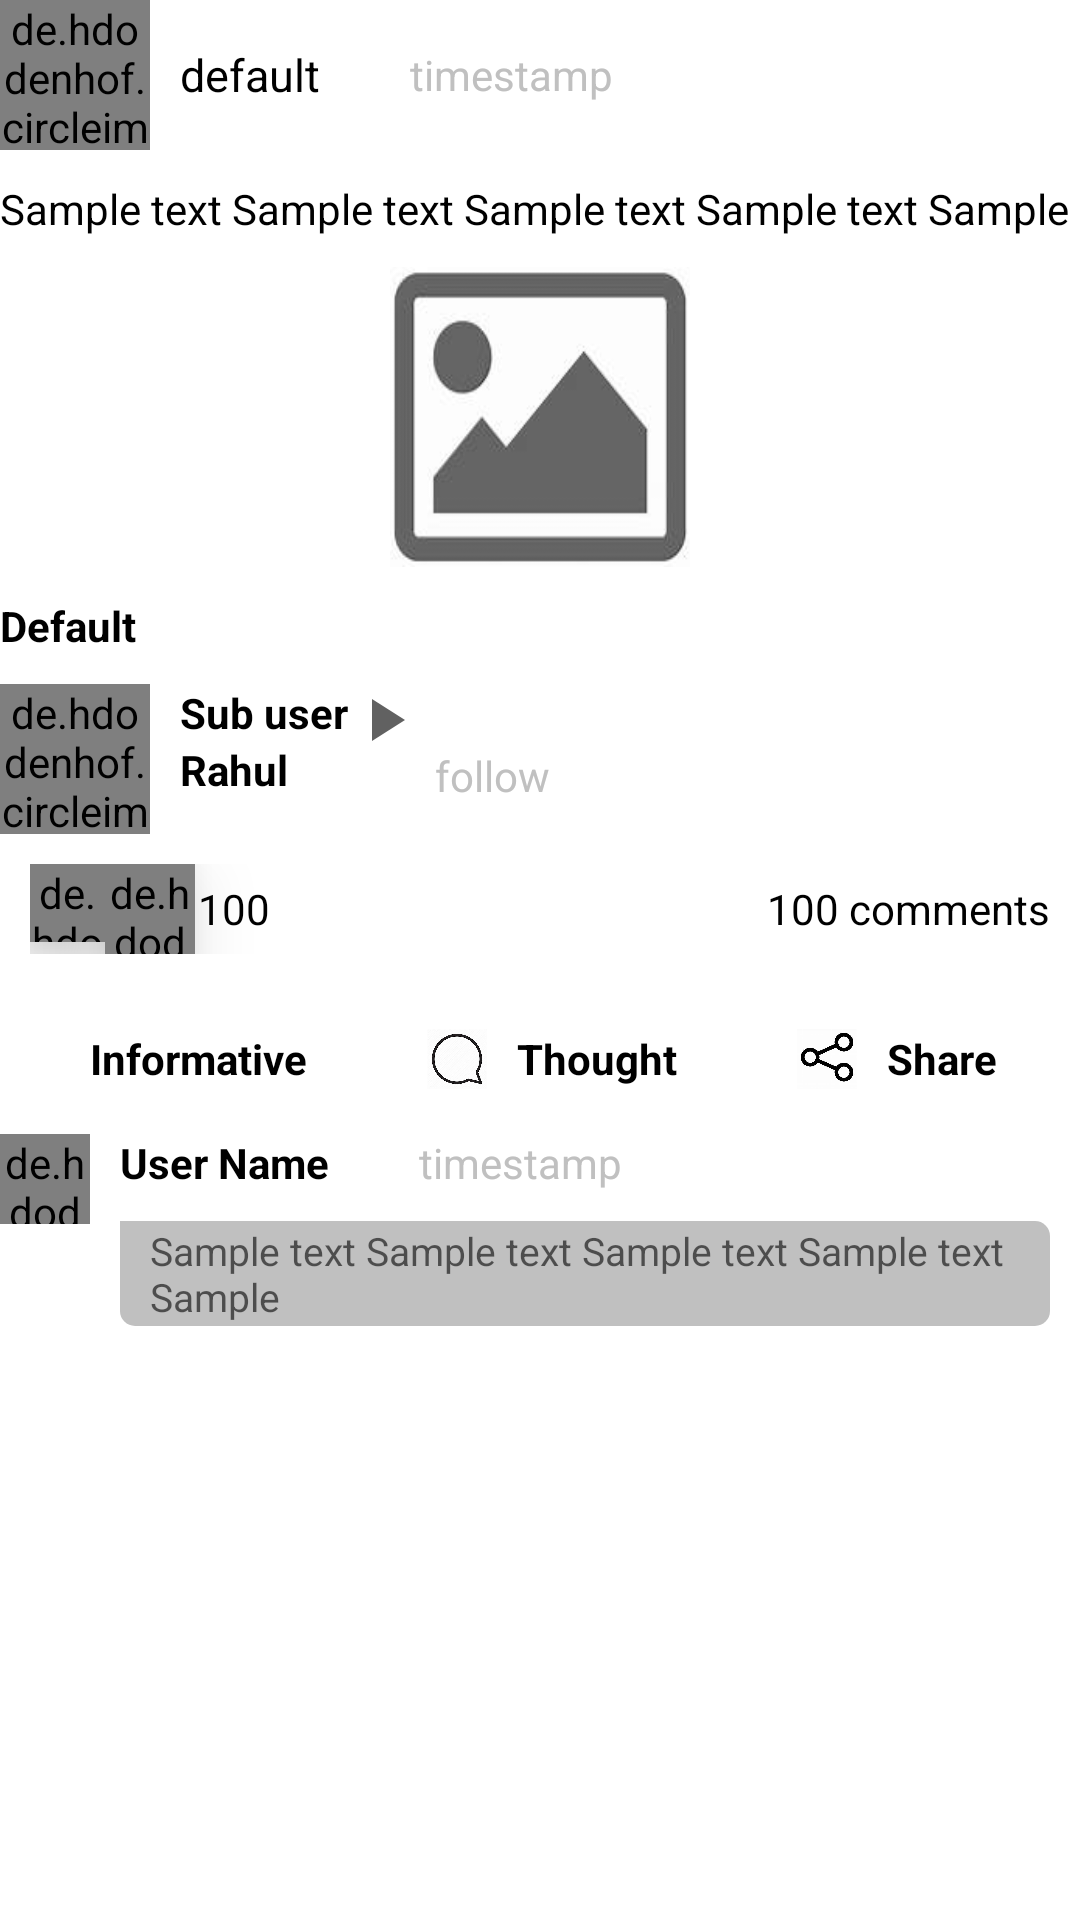

The Android layout XML behind this screen, and the referenced resources:
<!-- AndroidManifest.xml: application theme Theme.Task -->
<!-- res/layout/activity_main.xml -->
<?xml version="1.0" encoding="utf-8"?>
<androidx.appcompat.widget.LinearLayoutCompat xmlns:android="http://schemas.android.com/apk/res/android"
    xmlns:app="http://schemas.android.com/apk/res-auto"
    xmlns:tools="http://schemas.android.com/tools"
    android:layout_width="match_parent"
    android:layout_height="match_parent"
    tools:context=".MainActivity"
    android:orientation="vertical"
    android:layout_margin="10sp"

    >

    <LinearLayout
        android:layout_width="match_parent"
        android:layout_height="wrap_content"
        android:orientation="horizontal">

        <de.hdodenhof.circleimageview.CircleImageView
           android:id="@+id/civ"
            xmlns:app="http://schemas.android.com/apk/res-auto"
            android:layout_width="50dp"
            android:layout_height="50dp"
            android:src="@drawable/ic_baseline_person_24"
            app:civ_circle_background_color="#C0C0C0"

            />



        <com.google.android.material.textview.MaterialTextView
          android:id="@+id/name"
            android:layout_width="wrap_content"
            android:layout_height="wrap_content"
            android:layout_marginLeft="10dp"
            android:text="default"
            android:textColor="#000"
            android:textSize="15dp"
            android:layout_gravity="center_vertical"

            />

<ImageView
    android:layout_width="10dp"
    android:layout_height="10dp"
    android:src="@drawable/rb"
    android:layout_marginLeft="10sp"
    android:layout_gravity="center_vertical"/>
        <TextView
            android:id="@+id/textView12"
            android:layout_width="wrap_content"
            android:layout_height="wrap_content"
            android:text="timestamp"
            android:textColor="#c0c0c0"
            android:layout_marginLeft="10sp"
            android:layout_gravity="center_vertical"
            />

        <androidx.constraintlayout.utils.widget.ImageFilterButton
            android:id="@+id/imageFilterButton"
            android:layout_width="wrap_content"
            android:layout_height="wrap_content"
            android:layout_weight="1"
            app:srcCompat="@drawable/ic_baseline_more_vert_24"
            android:backgroundTint="@color/white"
            android:layout_marginLeft="80dp"
            tools:ignore="VectorDrawableCompat"
            android:layout_gravity="center_vertical"/>

    </LinearLayout>
    <TextView
        android:id="@+id/textView"
        android:layout_width="wrap_content"
        android:layout_height="wrap_content"
        android:text="@string/sample"
        android:textColor="#000"
        android:layout_marginTop="10sp"/>
    <ImageView
        android:id="@+id/imageView"
        android:layout_width="100dp"
        android:layout_height="100dp"
        android:background="@drawable/image3"
        android:layout_gravity="center_horizontal"
        android:layout_marginTop="10sp"
        />
    <TextView
        android:id="@+id/textView2"
        android:layout_width="wrap_content"
        android:layout_height="wrap_content"
        android:text="Default"
        android:textColor="@color/black"
        android:textStyle="bold"
        android:layout_marginTop="10sp"/>
    <RelativeLayout
        android:layout_width="match_parent"
        android:layout_height="wrap_content"
        android:layout_marginTop="10sp">

        <de.hdodenhof.circleimageview.CircleImageView
            android:id="@+id/civ2"
            xmlns:app="http://schemas.android.com/apk/res-auto"
            android:layout_width="50dp"
            android:layout_height="50dp"
            android:src="@drawable/ic_baseline_person_24"
            app:civ_circle_background_color="#C0C0C0"
            />
        <TextView
            android:id="@+id/textView3"
            android:layout_width="wrap_content"
            android:layout_height="wrap_content"
            android:text="@string/sub"
            android:layout_toEndOf="@+id/civ2"
            android:textColor="@color/black"
            android:paddingLeft="10sp"
            android:textStyle="bold"/>
        <TextView
            android:id="@+id/textView4"
            android:layout_width="wrap_content"
            android:layout_height="wrap_content"
            android:text="Rahul"
            android:layout_below="@+id/textView3"
            android:layout_toEndOf="@+id/civ2"
            android:textColor="@color/black"
            android:paddingLeft="10sp"
            android:textStyle="bold"/>
        <ImageView
            android:id="@+id/iv2"
            android:layout_width="wrap_content"
            android:layout_height="wrap_content"
            app:srcCompat="@drawable/ic_baseline_play_arrow_24"
            tools:ignore="VectorDrawableCompat"
            android:layout_toEndOf="@+id/textView3"/>

        <ImageView
            android:id="@+id/iv4"
            android:layout_width="9dp"
            android:layout_height="6dp"
            android:layout_marginLeft="30sp"
            android:layout_marginTop="30sp"
            android:layout_toEndOf="@+id/textView4"
            android:src="@drawable/rb" />
        <TextView
            android:id="@+id/textView14"
            android:layout_width="wrap_content"
            android:layout_height="wrap_content"
            android:text="follow"
            android:textColor="#c0c0c0"
            android:layout_marginTop="21sp"
            android:layout_marginLeft="10sp"
            android:layout_toEndOf="@+id/iv4"

            />

    </RelativeLayout>
    <RelativeLayout
        android:layout_width="match_parent"
        android:layout_height="wrap_content"
        android:layout_margin="10sp">

        <de.hdodenhof.circleimageview.CircleImageView
            android:id="@+id/civ3"
            android:layout_width="25dp"
            android:layout_height="26dp"
            android:elevation="15dp"
            android:src="@drawable/thought" />

        <de.hdodenhof.circleimageview.CircleImageView
           android:id="@+id/civ4"
            xmlns:app="http://schemas.android.com/apk/res-auto"
            android:layout_width="30dp"
            android:layout_height="30dp"
            android:src="@drawable/blub2"
            android:layout_toEndOf="@+id/civ3"
            android:elevation="15dp"
            />


        <TextView
            android:id="@+id/textView5"
            android:layout_width="206dp"
            android:layout_height="wrap_content"
            android:layout_centerVertical="true"
            android:layout_marginStart="31dp"
            android:layout_toEndOf="@+id/civ3"
            android:text="100"
            android:textColor="@color/black" />

        <TextView
            android:id="@+id/textView6"
            android:layout_width="wrap_content"
            android:layout_height="wrap_content"
            android:layout_alignParentRight="true"
            android:text="100 comments"
            android:textColor="@color/black"
            android:layout_centerVertical="true"/>


    </RelativeLayout>

    <LinearLayout
        android:layout_width="match_parent"
        android:layout_height="wrap_content"
        android:layout_marginTop="10sp"
        android:elevation="5dp"
        >
    <RelativeLayout
        android:layout_width="match_parent"
        android:layout_height="wrap_content">

        <ImageView
            android:id="@+id/image1"
            xmlns:app="http://schemas.android.com/apk/res-auto"
            android:layout_width="20dp"
            android:layout_height="30dp"
            android:src="@drawable/book"
            android:layout_centerVertical="true"
            />

        <TextView
            android:id="@+id/textView7"
            android:layout_width="wrap_content"
            android:layout_height="wrap_content"
            android:text="Informative"
            android:textColor="@color/black"
            android:layout_toEndOf="@+id/image1"
            android:textStyle="bold"
            android:layout_centerVertical="true"
            android:layout_marginLeft="10dp"/>

        <ImageView
            android:id="@+id/image2"
            xmlns:app="http://schemas.android.com/apk/res-auto"
            android:layout_width="20dp"
            android:layout_height="30dp"
            android:src="@drawable/comment"
            android:layout_toEndOf="@+id/textView7"
            android:layout_marginLeft="40dp"
            android:layout_centerVertical="true"
            />

        <TextView
            android:id="@+id/textView8"
            android:layout_width="wrap_content"
            android:layout_height="wrap_content"
            android:text="Thought"
            android:textColor="@color/black"
            android:layout_toEndOf="@+id/image2"
            android:textStyle="bold"
            android:layout_centerVertical="true"
            android:layout_marginLeft="10dp"/>

        <ImageView
            android:id="@+id/image3"
            xmlns:app="http://schemas.android.com/apk/res-auto"
            android:layout_width="20dp"
            android:layout_height="30dp"
            android:src="@drawable/share"
            android:layout_toEndOf="@+id/textView8"
            android:layout_marginLeft="40dp"
            android:layout_centerVertical="true"
            />

        <TextView
            android:id="@+id/textView9"
            android:layout_width="wrap_content"
            android:layout_height="wrap_content"
            android:text="Share"
            android:textColor="@color/black"
            android:layout_toEndOf="@+id/image3"
            android:textStyle="bold"
            android:layout_centerVertical="true"
            android:layout_marginLeft="10dp"/>


    </RelativeLayout>
    </LinearLayout>
    <RelativeLayout
        android:layout_width="match_parent"
        android:layout_height="wrap_content"
        android:layout_marginTop="10sp">
    <de.hdodenhof.circleimageview.CircleImageView
        android:id="@+id/civ5"
        xmlns:app="http://schemas.android.com/apk/res-auto"
        android:layout_width="30dp"
        android:layout_height="30dp"
        android:src="@drawable/ic_baseline_person_24"
        app:civ_circle_background_color="#C0C0C0"
        />
    <TextView
        android:id="@+id/textView10"
        android:layout_width="wrap_content"
        android:layout_height="wrap_content"
        android:text="User Name"
        android:layout_toEndOf="@+id/civ5"
        android:textColor="@color/black"
        android:paddingLeft="10sp"
        android:textStyle="bold"/>
        <ImageView
            android:id="@id/iv2"
            android:layout_width="10dp"
            android:layout_height="10dp"
            android:src="@drawable/rb"
            android:layout_marginLeft="10sp"
            android:layout_marginTop="8sp"
            android:layout_toEndOf="@+id/textView10"
            />
        <TextView
            android:id="@+id/textView13"
            android:layout_width="wrap_content"
            android:layout_height="wrap_content"
            android:text="timestamp"
            android:textColor="#c0c0c0"
            android:layout_toEndOf="@+id/iv2"
            android:layout_marginLeft="10sp"

            />

        <EditText
        android:id="@+id/text1"
        android:layout_width="match_parent"
        android:layout_height="wrap_content"
        android:hint="@string/sample"
        android:layout_below="@+id/textView10"
        android:layout_toEndOf="@+id/civ5"
        android:textColor="@color/black"
            android:layout_margin="10sp"

            android:inputType="textMultiLine"
            android:background="@drawable/back"
            android:minLines="1"
            android:textSize="13dp"/>

    </RelativeLayout>

</androidx.appcompat.widget.LinearLayoutCompat>
<!-- resources referenced by this layout -->
<resources>
  <!-- drawable back (drawable) -->
  <?xml version="1.0" encoding="utf-8"?>
  <shape xmlns:android="http://schemas.android.com/apk/res/android" android:shape="rectangle">
      <corners android:topRightRadius="5dp"
          android:bottomLeftRadius="5dp"
          android:bottomRightRadius="5dp"/>
      <solid android:color="#C0C0C0"/>
      <size android:height="35dp" />
      <padding android:left="10sp"/>
  
  </shape>
  <!-- drawable blub2: jpg bitmap (drawable, 9341 bytes) -->
  <!-- drawable comment: jpg bitmap (drawable, 8858 bytes) -->
  <!-- drawable ic_baseline_person_24 (drawable) -->
  <vector android:height="24dp" android:tint="#EBFCFF"
      android:viewportHeight="24" android:viewportWidth="24"
      android:width="24dp" xmlns:android="http://schemas.android.com/apk/res/android">
      <path android:fillColor="@android:color/white" android:pathData="M12,12c2.21,0 4,-1.79 4,-4s-1.79,-4 -4,-4 -4,1.79 -4,4 1.79,4 4,4zM12,14c-2.67,0 -8,1.34 -8,4v2h16v-2c0,-2.66 -5.33,-4 -8,-4z"/>
  </vector>
  <!-- drawable ic_baseline_play_arrow_24 (drawable) -->
  <vector xmlns:android="http://schemas.android.com/apk/res/android"
      android:width="24dp"
      android:height="24dp"
      android:viewportWidth="24"
      android:viewportHeight="24"
      android:tint="#616161">
    <path
        android:fillColor="@android:color/white"
        android:pathData="M8,5v14l11,-7z"/>
  </vector>
  <!-- drawable image3: jpg bitmap (drawable, 4366 bytes) -->
  <!-- drawable share: jpg bitmap (drawable, 8064 bytes) -->
  <!-- drawable thought: jpg bitmap (drawable, 7196 bytes) -->
  <string name="sample">Sample text Sample text Sample text Sample text Sample</string>
  <string name="sub">Sub user</string>
  <style name="Theme.Task" parent="Theme.MaterialComponents.DayNight.DarkActionBar">
          
          <item name="colorPrimary">@color/purple_500</item>
          <item name="colorPrimaryVariant">@color/purple_700</item>
          <item name="colorOnPrimary">@color/white</item>
          
          <item name="colorSecondary">@color/teal_200</item>
          <item name="colorSecondaryVariant">#009688</item>
          <item name="colorOnSecondary">@color/black</item>
          
          <item name="android:statusBarColor" tools:targetApi="l">?attr/colorPrimaryVariant</item>
          
      </style>
  <!-- not gathered from this repository: default colours our renderer supplied (Android Studio template values) -->
  <color name="purple_500">#FF6200EE</color>
  <color name="purple_700">#FF3700B3</color>
  <color name="teal_200">#FF03DAC5</color>
  <color name="black">#FF000000</color>
  <color name="white">#FFFFFFFF</color>
</resources>
